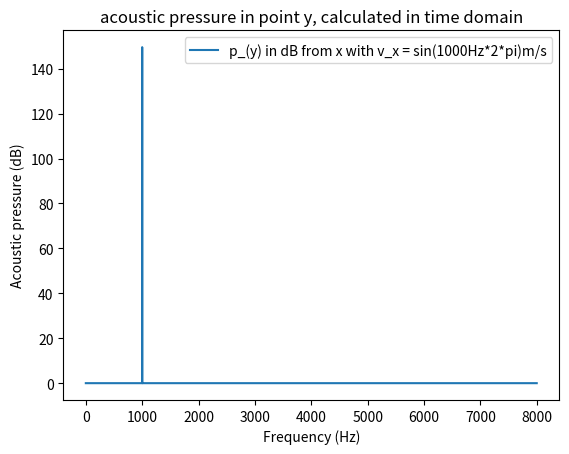

Write Python code to recreate this figure.
import numpy as np
import matplotlib.pyplot as plt
import scipy as sp



def calculate_p_in_time_domain(
        v_td_fx: callable,
        rho: float,
        A: float,
        x: np.ndarray,
        y: np.ndarray,
        delta_f: float,
        spektrum: tuple,
        )->np.ndarray:
    """
    Calculates the frequency domain sound pressure level in y
    from the time domain monopole source with v
    :param v_td_fx: function of particle speed v in time domain
    :param rho: air density
    :param A: assigned surface area of the monopole source
    :param x: position of the monopole source
    :param y: recoding position of the acoustic pressure
    :param delta_f: resolution of the resulting acoustic pressure
    :param spektrum: frequency sprektrum that is targetted to be
    calculated for the acosutic pressure in y
    :return: acoustic pressure in point y in frequency domain
    """

    #number of discrete time points needed for the resolution
    #and the frequency spectrum wanted
    N = np.ceil(2 * spektrum[1]/delta_f)
    #total time of the measurement needed
    T = N/( 2 * spektrum[1])
    #time points of the measurement
    time_full = np.linspace(0, T, int(N), endpoint=False)
    frequency_spectrum_real = np.linspace(spektrum[0], spektrum[1], int(N/2))
    #particle velocity in measurement points
    v_td = v_td_fx(time_full)
    #distance of y to x (microphone to monopole source)
    r = np.linalg.norm(y - x)
    #2 different differentiation methods.
    #scipy is delivering better results
    #one is scipy using the particle velocity function
    dvdt = sp.differentiate.derivative(lambda x: v_td_fx(x),
     time_full, initial_step=time_full[1]-time_full[0])
    p_yt_ = (rho / (4 * np.pi * r)) * A * dvdt.df
    #one is numpy, uses the particle velocity points
    '''dvdt = np.gradient(v_td, time_full[1] - time_full[0], edge_order=2)
    p_yt_ = (rho / (4 * np.pi * r)) * A * dvdt'''

    from scipy.signal.windows import blackman
    #windowing function is not necessary with scipy derivative
    #and the result is better with it.
    #w = blackman(int(N))

    #discrete fourier transform.
    p_yf_ = sp.fft.fft(p_yt_, norm="forward")

    #to account for negative frequencies halving the amplitudes,
    #pressure is doubled.
    p_yf_ = p_yf_[:len(frequency_spectrum_real)] * 2
    # plt.plot(frequency_spectrum_real, abs(p_yf_[:len(frequency_spectrum_real)]))
    # plt.show()
    return p_yf_

def calculate_p_in_time_domain_from_frequency_domain_signal(
        v_fd_fx: np.ndarray,
        rho: float,
        A: float,
        x: np.ndarray,
        y: np.ndarray,
        delta_f: float,
        spektrum: tuple,
        )->np.ndarray:
    """

    :param v_fd_fx:
    :param rho:
    :param A:
    :param x:
    :param y:
    :param delta_f:
    :param spektrum:
    :return:
    """
    # number of discrete time points needed for the resolution
    # and the frequency spectrum wanted
    N = np.ceil(2 * spektrum[1] / delta_f)
    # total time of the measurement needed
    T = N / (2 * spektrum[1])
    # time points of the measurement
    time_full = np.linspace(0, T, int(N), endpoint=False)
    dt = time_full[1] - time_full[0]
    frequency_spectrum_all = sp.fft.fftfreq(len(v_fd_fx), d=dt)
    frequency_spectrum_real = frequency_spectrum_all[:int(N)//2]
    dv_fd_fxdt = 1j * 2 * np.pi * frequency_spectrum_all * v_fd_fx
    dvdt = sp.fft.ifft(dv_fd_fxdt, norm="forward")
    r = np.linalg.norm(y - x)
    p_yt_ = (rho / (4 * np.pi * r)) * A * dvdt
    p_yf_ = sp.fft.fft(p_yt_, norm="forward")
    p_yf_ = p_yf_[:len(frequency_spectrum_real)] * 2
    return p_yf_


if __name__ == "__main__":

    def sin_function(f, t, A=1):
        v_td_fx = A * np.sin(2 * np.pi * f * t)
        return v_td_fx

    p = calculate_p_in_time_domain(
        v_td_fx=lambda x: sin_function(1000, x),
        rho=1.2041,
        A=1.0,
        x = np.array((0,0,0)),
        y= np.array((1,0,0)),
        delta_f=1.0,
        spektrum=(1,8000),
    )

    p_db = np.log10((abs(p[:8000]) + 2e-5)/2e-5) *20
    frequencies = np.linspace(1, 8000, 8000)
    plt.plot(frequencies, p_db, label="p_(y) in dB from x with v_x = sin(1000Hz*2*pi)m/s")
    plt.title("acoustic pressure in point y, calculated in time domain")
    plt.xlabel("Frequency (Hz)")
    plt.ylabel("Acoustic pressure (dB)")
    plt.legend(loc = "upper right")
    plt.show()



